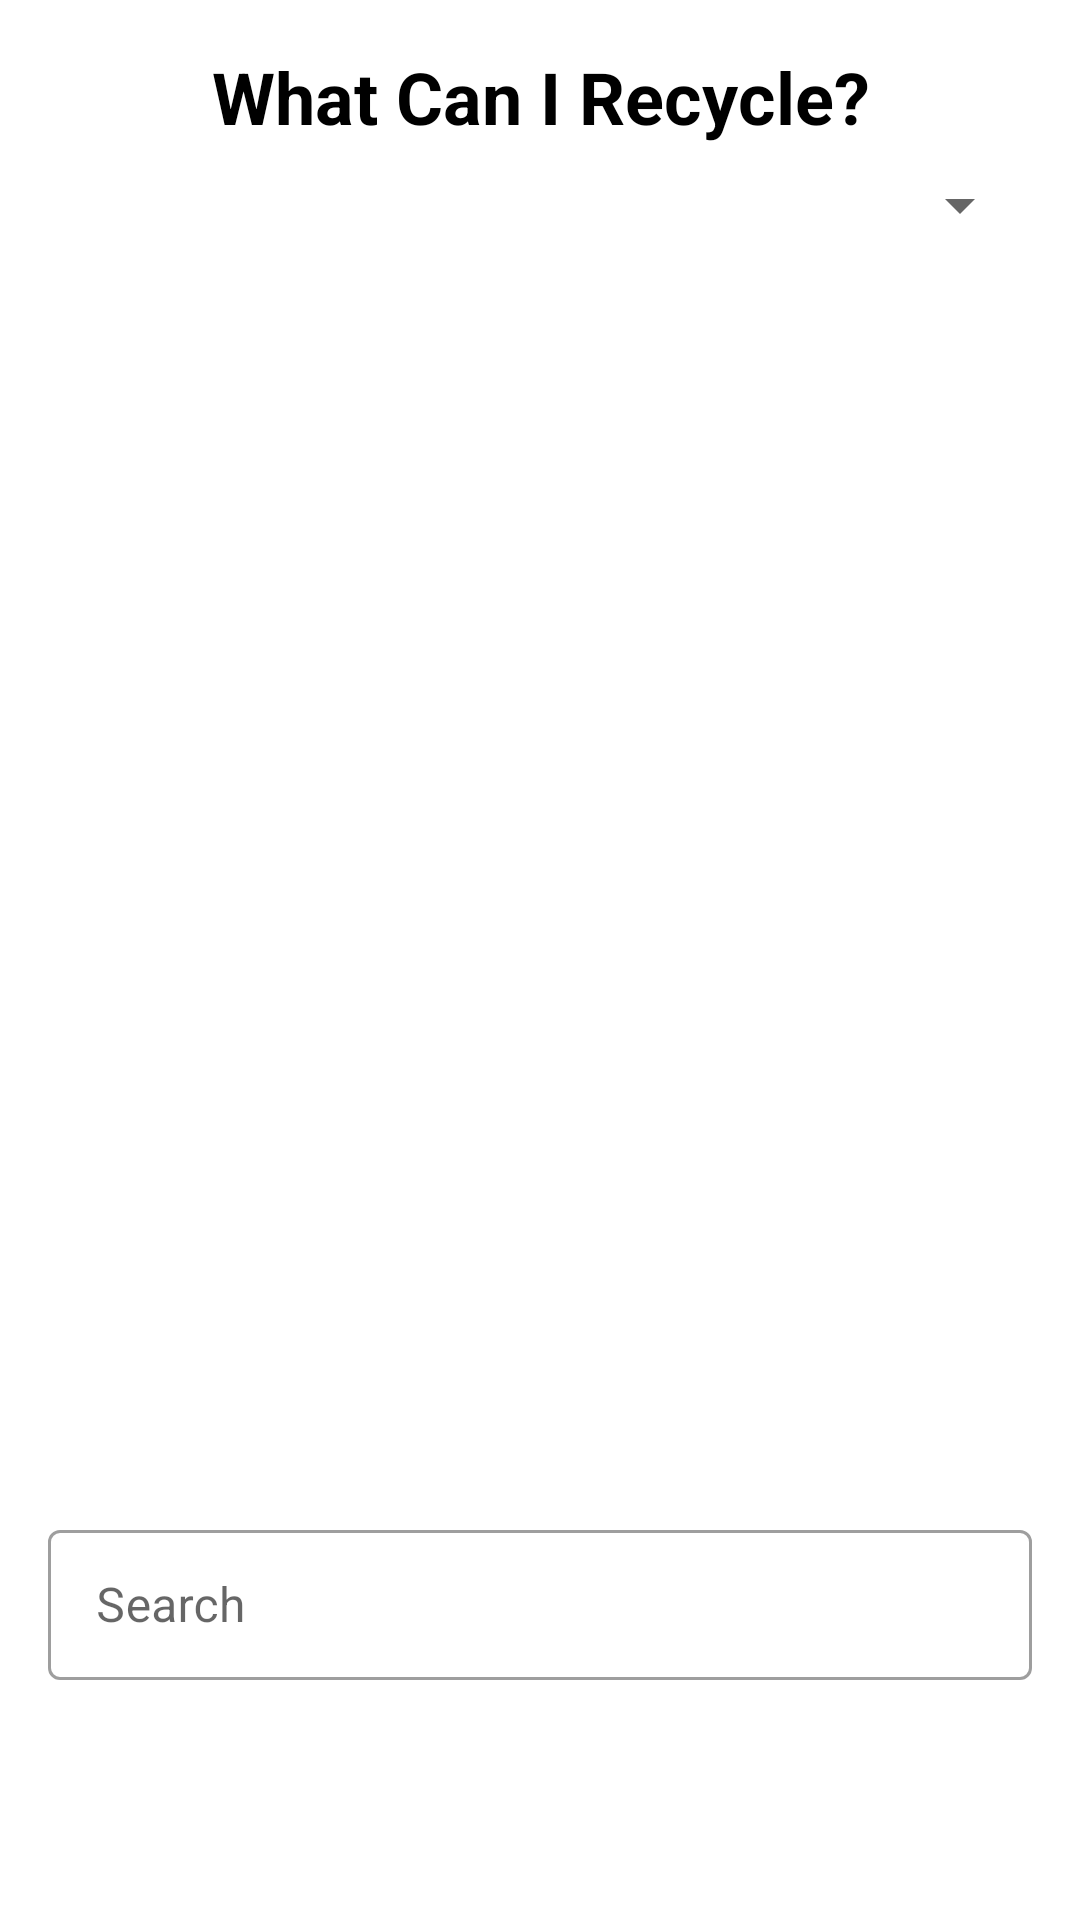

Here is an Android app screen rendered from its layout file. Give the layout XML and the strings, colors and styles it references.
<!-- AndroidManifest.xml: application theme Theme.COSC341RecyclingSortingProject -->
<!-- res/layout/fragment_identification.xml -->
<?xml version="1.0" encoding="utf-8"?>
<androidx.constraintlayout.widget.ConstraintLayout
    xmlns:android="http://schemas.android.com/apk/res/android"
    xmlns:app="http://schemas.android.com/apk/res-auto"
    android:layout_width="match_parent"
    android:layout_height="match_parent"
    android:padding="16dp"
    android:layout_marginTop="50dp">

    
    <TextView
        android:id="@+id/textTitleWhatCanIRecycle"
        android:layout_width="0dp"
        android:layout_height="wrap_content"
        android:text="What Can I Recycle?"
        android:textSize="24sp"
        android:textStyle="bold"
        android:textColor="@android:color/black"
        android:gravity="center"
        app:layout_constraintTop_toTopOf="parent"
        app:layout_constraintStart_toStartOf="parent"
        app:layout_constraintEnd_toEndOf="parent"/>

    
    <Spinner
        android:id="@+id/spinnerCategory"
        android:layout_width="0dp"
        android:layout_height="wrap_content"
        app:layout_constraintTop_toBottomOf="@id/textTitleWhatCanIRecycle"
        app:layout_constraintStart_toStartOf="parent"
        app:layout_constraintEnd_toEndOf="parent"
        android:layout_marginTop="8dp" />

    
    <androidx.recyclerview.widget.RecyclerView
        android:id="@+id/recyclerRecyclables"
        android:layout_width="0dp"
        android:layout_height="0dp"
        app:layout_constraintTop_toBottomOf="@id/spinnerCategory"
        app:layout_constraintBottom_toTopOf="@+id/textInputSearch"
        app:layout_constraintStart_toStartOf="parent"
        app:layout_constraintEnd_toEndOf="parent"
        android:clipToPadding="false"
        android:paddingTop="8dp"
        android:paddingBottom="8dp" />

    
    <com.google.android.material.textfield.TextInputLayout
        android:id="@+id/textInputSearch"
        style="@style/Widget.MaterialComponents.TextInputLayout.OutlinedBox"
        android:layout_width="0dp"
        android:layout_height="wrap_content"
        android:layout_marginBottom="64dp"
        android:hint="Search"
        app:boxBackgroundMode="outline"
        app:layout_constraintBottom_toBottomOf="parent"
        app:layout_constraintEnd_toEndOf="parent"
        app:layout_constraintStart_toStartOf="parent"
        app:startIconDrawable="@drawable/ic_search">

        <com.google.android.material.textfield.TextInputEditText
            android:id="@+id/editTextSearch"
            android:layout_width="match_parent"
            android:layout_height="50dp"
            android:imeOptions="actionSearch"
            android:inputType="text" />
    </com.google.android.material.textfield.TextInputLayout>

</androidx.constraintlayout.widget.ConstraintLayout>
<!-- resources referenced by this layout -->
<resources>
  <style name="Theme.COSC341RecyclingSortingProject" parent="Theme.MaterialComponents.DayNight.DarkActionBar">
          
          <item name="colorPrimary">@color/purple_500</item>
          <item name="colorPrimaryVariant">@color/purple_700</item>
          <item name="colorOnPrimary">@color/white</item>
          
          <item name="colorSecondary">@color/teal_200</item>
          <item name="colorSecondaryVariant">@color/teal_700</item>
          <item name="colorOnSecondary">@color/black</item>
          
          <item name="android:statusBarColor">?attr/colorPrimaryVariant</item>
          
      </style>
  <!-- not gathered from this repository: default colours our renderer supplied (Android Studio template values) -->
  <color name="purple_500">#FF6200EE</color>
  <color name="purple_700">#FF3700B3</color>
  <color name="teal_200">#FF03DAC5</color>
  <color name="teal_700">#FF018786</color>
  <color name="black">#FF000000</color>
  <color name="white">#FFFFFFFF</color>
</resources>
